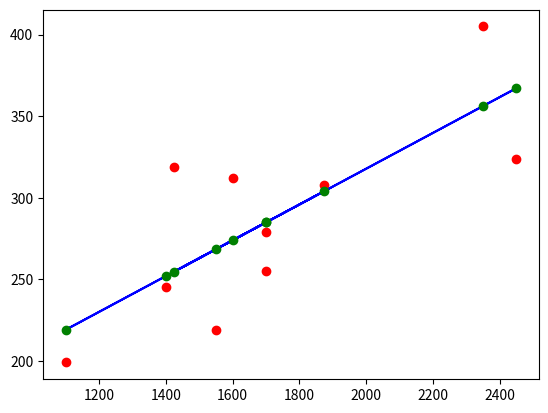

Reproduce this figure in Python.
import numpy as np
import matplotlib.pyplot as plt
## y = wo + w1x => (1)wo + (1400)w1
X = np.array([[1, 1400], [1, 1600],
[1,1700],[1, 1875],
[1, 1100],[1, 1550],
[1,2350], [1,2450],
[1,1425],[1,1700]])
b = np.array([245, 312, 279, 308, 199,219, 405, 324, 319, 255])
## w = inv(A.T@A)@A.T@b.T
w = np.linalg.inv(X. T@X)@X. T@b.T
print(w)
x_space = 2000
y_price = w[0] + w[1]*x_space
y_pred = w[0] + w[1]*X[:,1]
print(y_price)
fig = plt.figure()
plt.plot(X[:,1], b, 'ro')
plt.plot(X[:,1], y_pred, 'b')
plt.plot(X[:,1], y_pred, 'go')
plt.show()